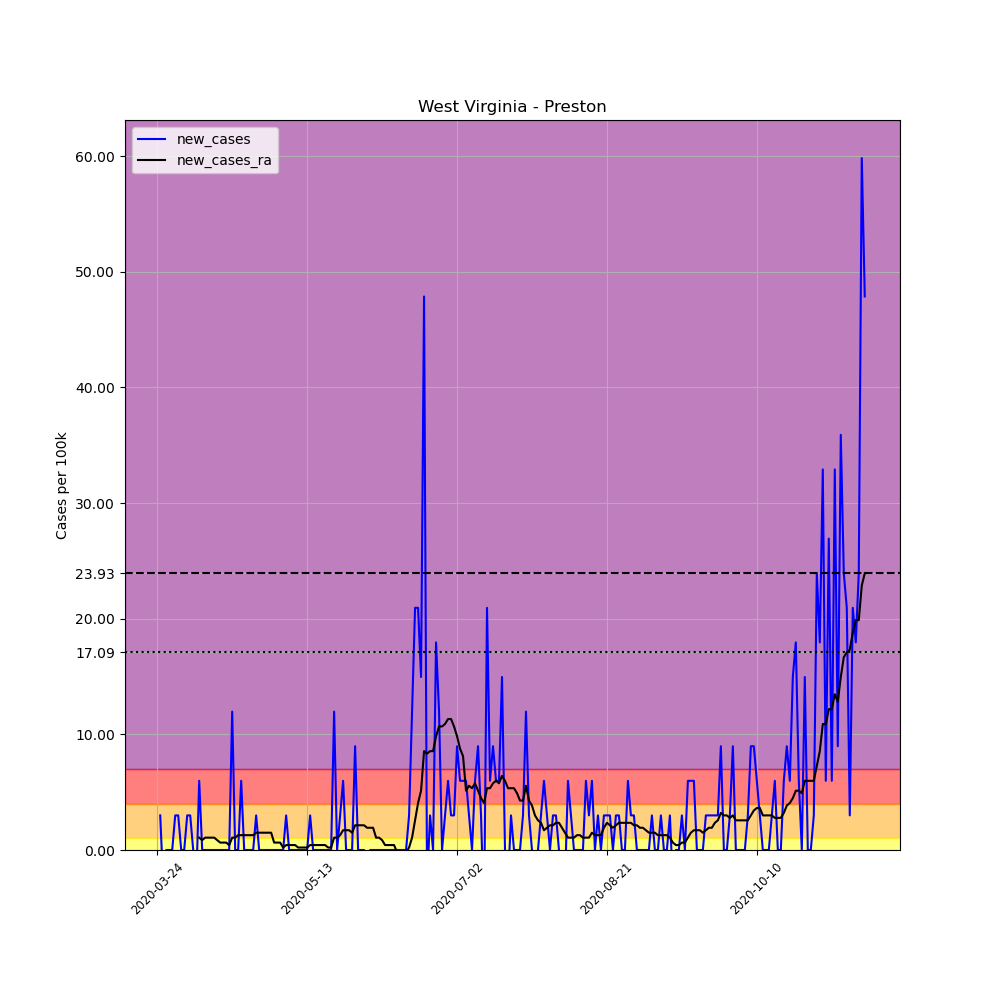

The table this chart was drawn from, first rows:
, date, county, state, fips, cases, deaths, COUNTY, STNAME, CTYNAME, POPESTIMATE2019, per_100k, new_cases, new_cases_ra
323340, 2020-03-24, Preston, West Virginia, 54077, 1, 0, 77, West Virginia, Preston, 33432, 2.991, , 
323341, 2020-03-25, Preston, West Virginia, 54077, 2, 0, 77, West Virginia, Preston, 33432, 5.982, 2.991, 
323342, 2020-03-26, Preston, West Virginia, 54077, 1, 0, 77, West Virginia, Preston, 33432, 2.991, -2.991, 
323343, 2020-03-27, Preston, West Virginia, 54077, 1, 0, 77, West Virginia, Preston, 33432, 2.991, 0.0, 
323344, 2020-03-28, Preston, West Virginia, 54077, 1, 0, 77, West Virginia, Preston, 33432, 2.991, 0.0, 
323345, 2020-03-29, Preston, West Virginia, 54077, 1, 0, 77, West Virginia, Preston, 33432, 2.991, 0.0, 
323346, 2020-03-30, Preston, West Virginia, 54077, 2, 0, 77, West Virginia, Preston, 33432, 5.982, 2.991, 
323347, 2020-03-31, Preston, West Virginia, 54077, 3, 0, 77, West Virginia, Preston, 33432, 8.973, 2.991, 
323348, 2020-04-01, Preston, West Virginia, 54077, 3, 0, 77, West Virginia, Preston, 33432, 8.973, 0.0, 
323349, 2020-04-02, Preston, West Virginia, 54077, 3, 0, 77, West Virginia, Preston, 33432, 8.973, 0.0, 
323350, 2020-04-03, Preston, West Virginia, 54077, 4, 0, 77, West Virginia, Preston, 33432, 11.96, 2.991, 
323351, 2020-04-04, Preston, West Virginia, 54077, 5, 0, 77, West Virginia, Preston, 33432, 14.96, 2.991, 
323352, 2020-04-05, Preston, West Virginia, 54077, 5, 0, 77, West Virginia, Preston, 33432, 14.96, 0.0, 
323353, 2020-04-06, Preston, West Virginia, 54077, 4, 0, 77, West Virginia, Preston, 33432, 11.96, -2.991, 
323354, 2020-04-07, Preston, West Virginia, 54077, 6, 0, 77, West Virginia, Preston, 33432, 17.95, 5.982, 1.068
323355, 2020-04-08, Preston, West Virginia, 54077, 6, 0, 77, West Virginia, Preston, 33432, 17.95, 0.0, 0.8546
323356, 2020-04-09, Preston, West Virginia, 54077, 6, 0, 77, West Virginia, Preston, 33432, 17.95, 0.0, 1.068
323357, 2020-04-10, Preston, West Virginia, 54077, 6, 0, 77, West Virginia, Preston, 33432, 17.95, 0.0, 1.068
323358, 2020-04-11, Preston, West Virginia, 54077, 6, 0, 77, West Virginia, Preston, 33432, 17.95, 0.0, 1.068
323359, 2020-04-12, Preston, West Virginia, 54077, 6, 0, 77, West Virginia, Preston, 33432, 17.95, 0.0, 1.068
323360, 2020-04-13, Preston, West Virginia, 54077, 6, 0, 77, West Virginia, Preston, 33432, 17.95, 0.0, 0.8546
323361, 2020-04-14, Preston, West Virginia, 54077, 6, 0, 77, West Virginia, Preston, 33432, 17.95, 0.0, 0.641
323362, 2020-04-15, Preston, West Virginia, 54077, 6, 0, 77, West Virginia, Preston, 33432, 17.95, 0.0, 0.641
323363, 2020-04-16, Preston, West Virginia, 54077, 6, 0, 77, West Virginia, Preston, 33432, 17.95, 0.0, 0.641
323364, 2020-04-17, Preston, West Virginia, 54077, 6, 0, 77, West Virginia, Preston, 33432, 17.95, 0.0, 0.4273
323365, 2020-04-18, Preston, West Virginia, 54077, 10, 0, 77, West Virginia, Preston, 33432, 29.91, 11.96, 1.068
323366, 2020-04-19, Preston, West Virginia, 54077, 10, 0, 77, West Virginia, Preston, 33432, 29.91, 0.0, 1.068
323367, 2020-04-20, Preston, West Virginia, 54077, 10, 0, 77, West Virginia, Preston, 33432, 29.91, 0.0, 1.282
323368, 2020-04-21, Preston, West Virginia, 54077, 12, 0, 77, West Virginia, Preston, 33432, 35.89, 5.982, 1.282
323369, 2020-04-22, Preston, West Virginia, 54077, 12, 0, 77, West Virginia, Preston, 33432, 35.89, 0.0, 1.282
323370, 2020-04-23, Preston, West Virginia, 54077, 12, 0, 77, West Virginia, Preston, 33432, 35.89, 0.0, 1.282
323371, 2020-04-24, Preston, West Virginia, 54077, 12, 0, 77, West Virginia, Preston, 33432, 35.89, 0.0, 1.282
323372, 2020-04-25, Preston, West Virginia, 54077, 12, 0, 77, West Virginia, Preston, 33432, 35.89, 0.0, 1.282
323373, 2020-04-26, Preston, West Virginia, 54077, 13, 0, 77, West Virginia, Preston, 33432, 38.88, 2.991, 1.496
323374, 2020-04-27, Preston, West Virginia, 54077, 13, 0, 77, West Virginia, Preston, 33432, 38.88, 0.0, 1.496
323375, 2020-04-28, Preston, West Virginia, 54077, 13, 0, 77, West Virginia, Preston, 33432, 38.88, 0.0, 1.496
323376, 2020-04-29, Preston, West Virginia, 54077, 13, 0, 77, West Virginia, Preston, 33432, 38.88, 0.0, 1.496
323377, 2020-04-30, Preston, West Virginia, 54077, 13, 0, 77, West Virginia, Preston, 33432, 38.88, 0.0, 1.496
323378, 2020-05-01, Preston, West Virginia, 54077, 13, 0, 77, West Virginia, Preston, 33432, 38.88, 0.0, 1.496
323379, 2020-05-02, Preston, West Virginia, 54077, 13, 0, 77, West Virginia, Preston, 33432, 38.88, 0.0, 0.641
323380, 2020-05-03, Preston, West Virginia, 54077, 13, 0, 77, West Virginia, Preston, 33432, 38.88, 0.0, 0.641
323381, 2020-05-04, Preston, West Virginia, 54077, 13, 0, 77, West Virginia, Preston, 33432, 38.88, 0.0, 0.641
323382, 2020-05-05, Preston, West Virginia, 54077, 13, 0, 77, West Virginia, Preston, 33432, 38.88, 0.0, 0.2137
323383, 2020-05-06, Preston, West Virginia, 54077, 14, 0, 77, West Virginia, Preston, 33432, 41.88, 2.991, 0.4273
323384, 2020-05-07, Preston, West Virginia, 54077, 14, 0, 77, West Virginia, Preston, 33432, 41.88, 0.0, 0.4273
323385, 2020-05-08, Preston, West Virginia, 54077, 14, 0, 77, West Virginia, Preston, 33432, 41.88, 0.0, 0.4273
323386, 2020-05-09, Preston, West Virginia, 54077, 14, 0, 77, West Virginia, Preston, 33432, 41.88, 0.0, 0.4273
323387, 2020-05-10, Preston, West Virginia, 54077, 14, 0, 77, West Virginia, Preston, 33432, 41.88, 0.0, 0.2137
323388, 2020-05-11, Preston, West Virginia, 54077, 14, 0, 77, West Virginia, Preston, 33432, 41.88, 0.0, 0.2137
323389, 2020-05-12, Preston, West Virginia, 54077, 14, 0, 77, West Virginia, Preston, 33432, 41.88, 0.0, 0.2137
323390, 2020-05-13, Preston, West Virginia, 54077, 14, 0, 77, West Virginia, Preston, 33432, 41.88, 0.0, 0.2137
323391, 2020-05-14, Preston, West Virginia, 54077, 15, 0, 77, West Virginia, Preston, 33432, 44.87, 2.991, 0.4273
323392, 2020-05-15, Preston, West Virginia, 54077, 15, 0, 77, West Virginia, Preston, 33432, 44.87, 0.0, 0.4273
323393, 2020-05-16, Preston, West Virginia, 54077, 15, 0, 77, West Virginia, Preston, 33432, 44.87, 0.0, 0.4273
323394, 2020-05-17, Preston, West Virginia, 54077, 15, 0, 77, West Virginia, Preston, 33432, 44.87, 0.0, 0.4273
323395, 2020-05-18, Preston, West Virginia, 54077, 15, 0, 77, West Virginia, Preston, 33432, 44.87, 0.0, 0.4273
323396, 2020-05-19, Preston, West Virginia, 54077, 15, 0, 77, West Virginia, Preston, 33432, 44.87, 0.0, 0.4273
323397, 2020-05-20, Preston, West Virginia, 54077, 15, 0, 77, West Virginia, Preston, 33432, 44.87, 0.0, 0.2137
323398, 2020-05-21, Preston, West Virginia, 54077, 15, 0, 77, West Virginia, Preston, 33432, 44.87, 0.0, 0.2137
323399, 2020-05-22, Preston, West Virginia, 54077, 19, 0, 77, West Virginia, Preston, 33432, 56.83, 11.96, 1.068
... 177 more rows
